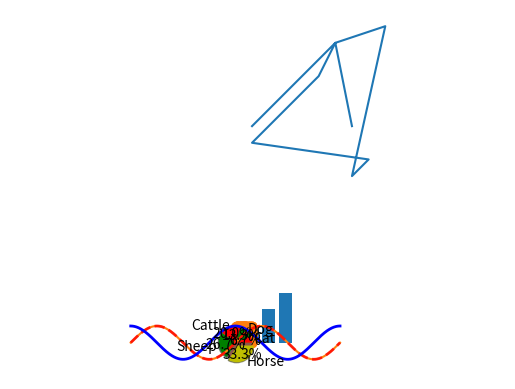
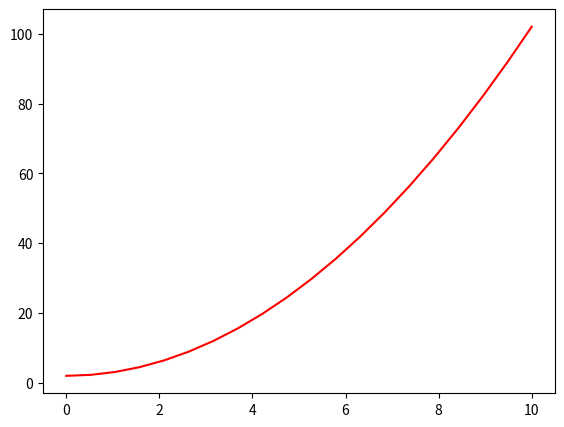
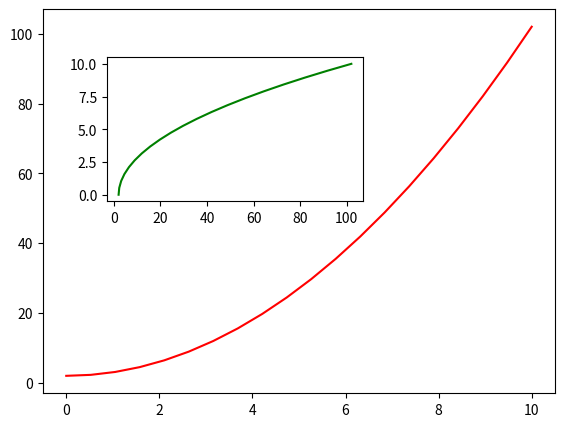
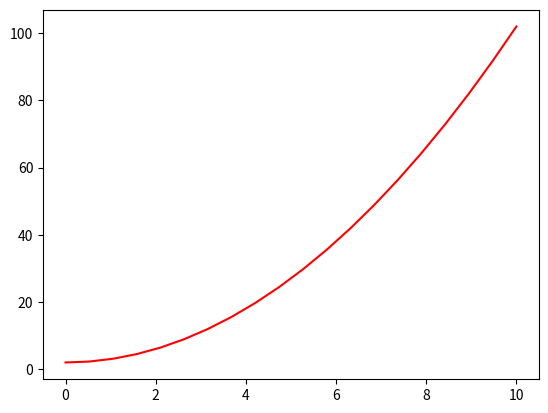
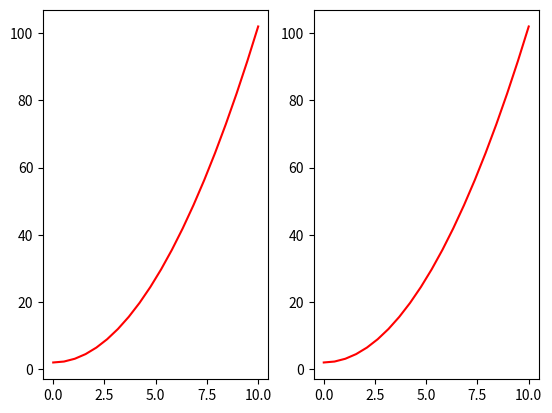
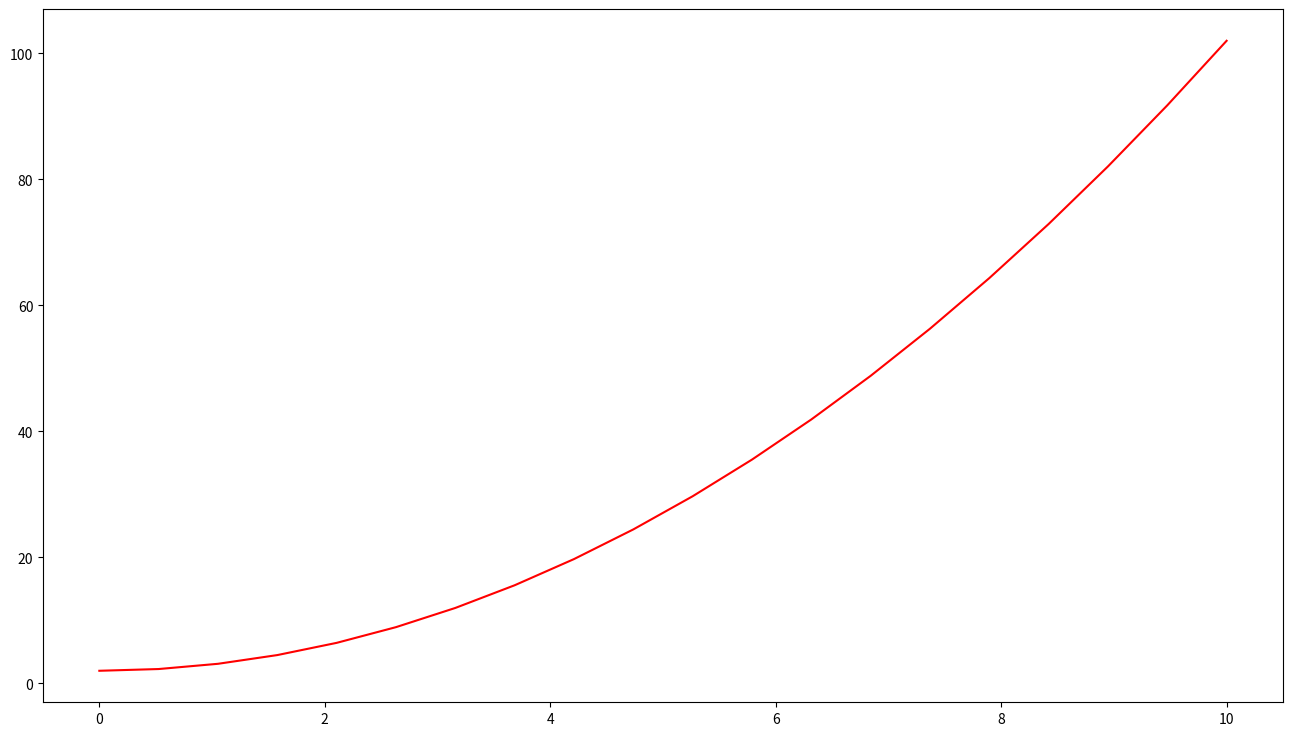
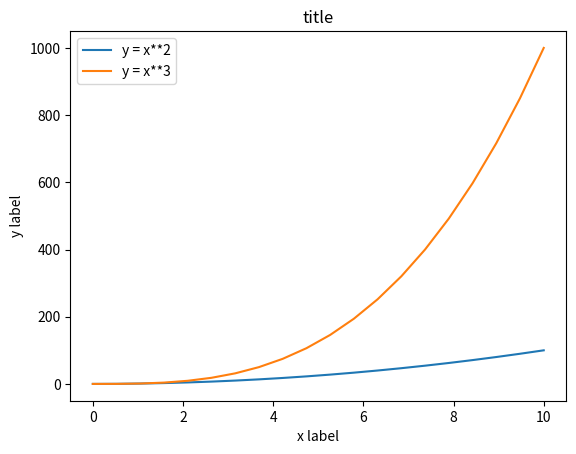
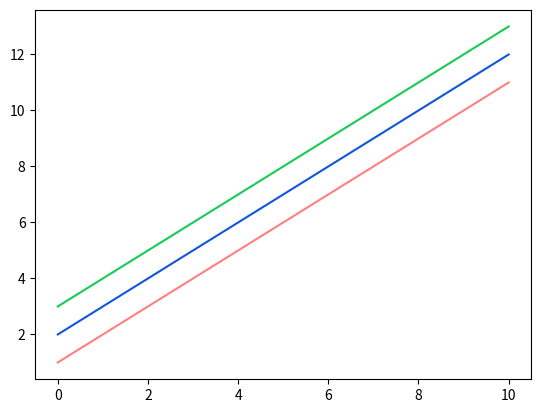
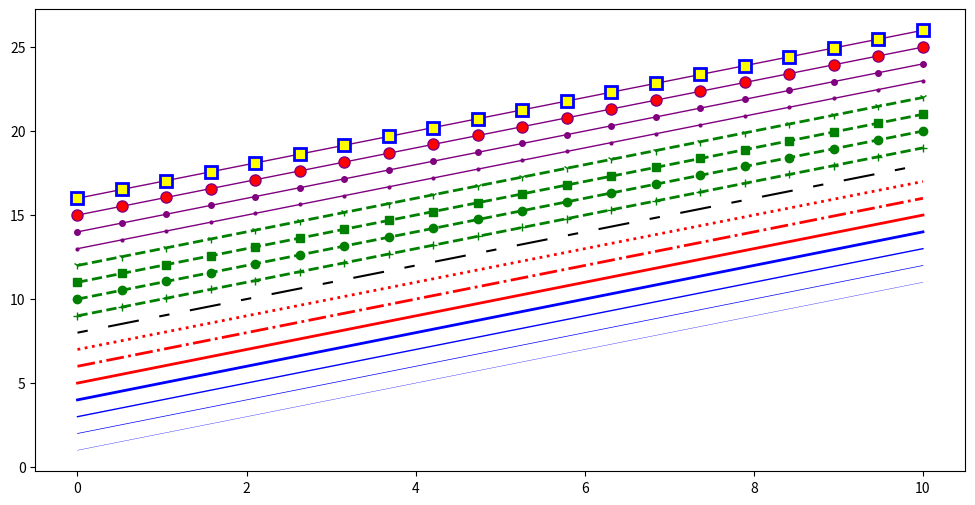
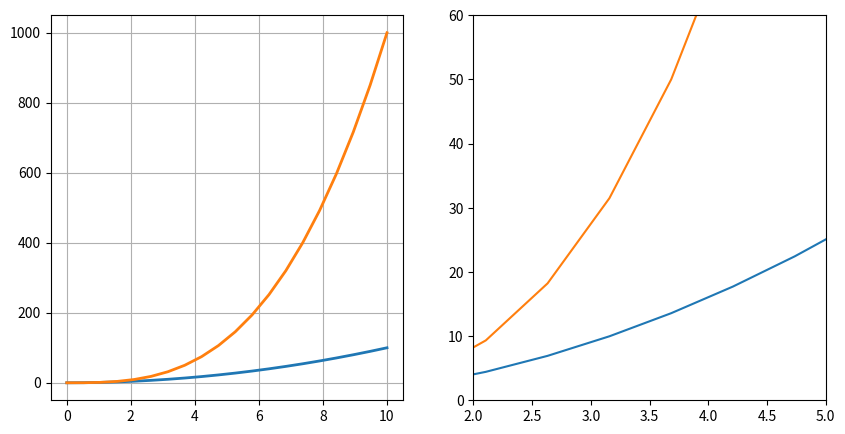
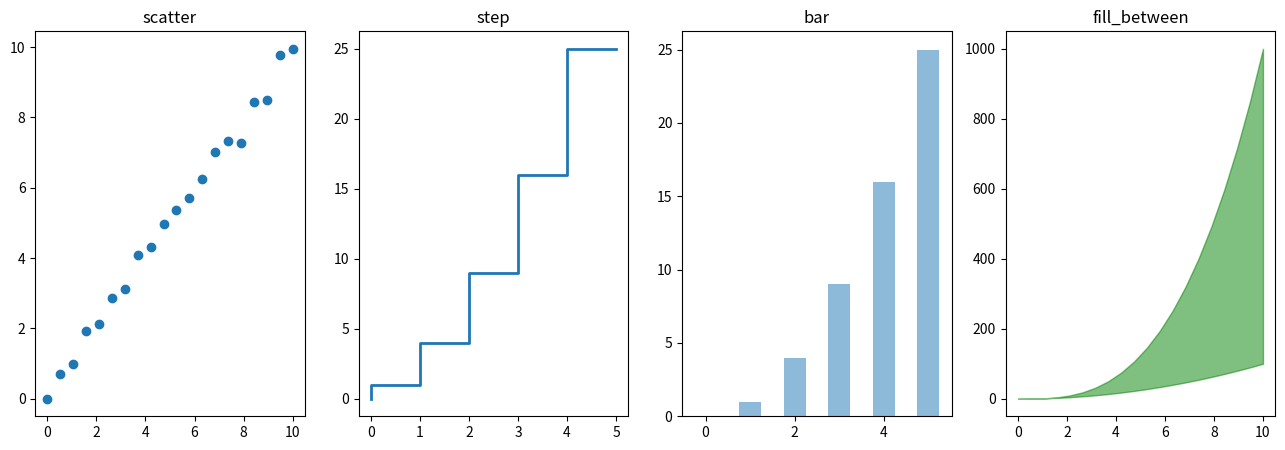
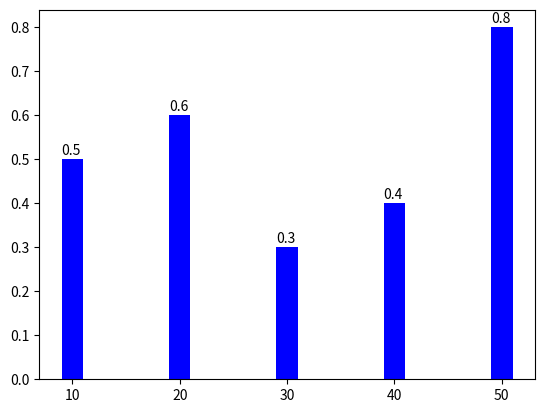
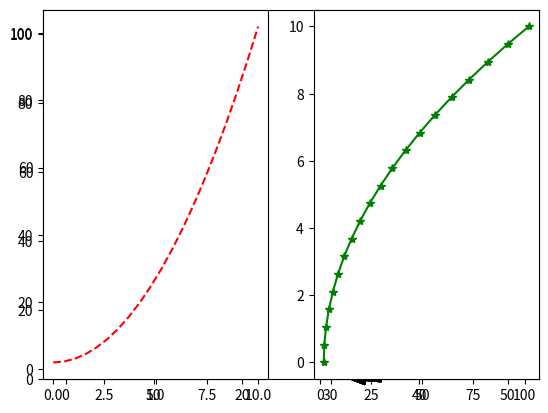

Python code for these plots, in order:
#!/usr/bin/env python
# -*- coding: utf-8 -*-
# @Time    :2020年03月25日 
# @Author  : ghost-guest
# @Site    : 
# @File    : test.py
# @Software: PyCharm
# 说明： 
import matplotlib.pyplot as plt
from matplotlib import pylab
import numpy as np

plt.plot([1, 2, 3, 4, 5, 6, 9, 7, 8, 1, 2, 3, 4, 5, 6, 7],
         [13, 14, 15, 16, 17, 18, 19, 10, 11, 12, 13, 14, 15, 16, 18, 13])
plt.show()

# numpy.linspace(start, stop, num=50, endpoint=True, retstep=False, dtype=None)
# 在指定的间隔内返回均匀间隔的数字。
x = np.linspace(-2 * np.pi, 2 * np.pi, 1000)
y = np.sin(x)

plt.plot(x, y)
plt.show()

plt.bar([1, 2, 3], [1, 2, 3])
plt.show()

x = np.random.ranf(1000)
# print(x)
y = np.random.ranf(1000)
plt.scatter(x, y)
plt.show()

plt.pie([1, 2, 3, 3])
plt.show()

# 在 -2PI 和 2PI 之间等间距生成 1000 个值，也就是 X 坐标
X = np.linspace(-2 * np.pi, 2 * np.pi, 1000)
# 计算 sin() 对应的纵坐标
y1 = np.sin(X)
# 计算 cos() 对应的纵坐标
y2 = np.cos(X)

# 向方法中 `*args` 输入 X，y 坐标
plt.plot(X, y1, color='r', linestyle='--', linewidth=2, alpha=0.8)
plt.plot(X, y2, color='b', linestyle='-', linewidth=2)
plt.show()
label = 'Cat', 'Dog', 'Cattle', 'Sheep', 'Horse'  # 各类别标签
color = 'r', 'g', 'r', 'g', 'y'  # 各类别颜色
size = [1, 2, 3, 4, 5]  # 各类别占比
explode = (0, 0, 0, 0, 0.2)  # 各类别的偏移半径
# 绘制饼状图
plt.pie(size, colors=color, explode=explode,
        labels=label, shadow=True, autopct='%1.1f%%')
# 饼状图呈正圆
plt.axis('equal')
plt.show()
x = np.linspace(0, 10, 20)  # 生成数据
y = x * x + 2

fig = plt.figure()  # 新建图形对象
axes = fig.add_axes([0.5, 0.5, 0.8, 0.8])  # 控制画布的左, 下, 宽度, 高度
axes.plot(x, y, 'r')
plt.show()
fig = plt.figure()  # 新建画板
axes1 = fig.add_axes([0.1, 0.1, 0.8, 0.8])  # 大画布
axes2 = fig.add_axes([0.2, 0.5, 0.4, 0.3])  # 小画布

axes1.plot(x, y, 'r')  # 大画布
axes2.plot(y, x, 'g')  # 小画布
plt.show()


fig, axes = plt.subplots()
axes.plot(x, y, 'r')
plt.show()
fig, axes = plt.subplots(nrows=1, ncols=2)  # 子图为 1 行，2 列
for ax in axes:
    ax.plot(x, y, 'r')
plt.show()
fig, axes = plt.subplots(
    figsize=(16, 9), dpi=50)  # 通过 figsize 调节尺寸, dpi 调节显示精度
axes.plot(x, y, 'r')
plt.show()
fig, axes = plt.subplots()

axes.set_xlabel('x label')  # 横轴名称
axes.set_ylabel('y label')
axes.set_title('title')  # 图形名称

axes.plot(x, x**2)
axes.plot(x, x**3)
axes.legend(["y = x**2", "y = x**3"], loc=0)  # 图例
plt.show()
fig, axes = plt.subplots()

axes.plot(x, x+1, color="red", alpha=0.5)
axes.plot(x, x+2, color="#1155dd")
axes.plot(x, x+3, color="#15cc55")
plt.show()
fig, ax = plt.subplots(figsize=(12, 6))

# 线宽
ax.plot(x, x+1, color="blue", linewidth=0.25)
ax.plot(x, x+2, color="blue", linewidth=0.50)
ax.plot(x, x+3, color="blue", linewidth=1.00)
ax.plot(x, x+4, color="blue", linewidth=2.00)

# 虚线类型
ax.plot(x, x+5, color="red", lw=2, linestyle='-')
ax.plot(x, x+6, color="red", lw=2, ls='-.')
ax.plot(x, x+7, color="red", lw=2, ls=':')

# 虚线交错宽度
line, = ax.plot(x, x+8, color="black", lw=1.50)
line.set_dashes([5, 10, 15, 10])

# 符号
ax.plot(x, x + 9, color="green", lw=2, ls='--', marker='+')
ax.plot(x, x+10, color="green", lw=2, ls='--', marker='o')
ax.plot(x, x+11, color="green", lw=2, ls='--', marker='s')
ax.plot(x, x+12, color="green", lw=2, ls='--', marker='1')

# 符号大小和颜色
ax.plot(x, x+13, color="purple", lw=1, ls='-', marker='o', markersize=2)
ax.plot(x, x+14, color="purple", lw=1, ls='-', marker='o', markersize=4)
ax.plot(x, x+15, color="purple", lw=1, ls='-',
        marker='o', markersize=8, markerfacecolor="red")
ax.plot(x, x+16, color="purple", lw=1, ls='-', marker='s', markersize=8,
        markerfacecolor="yellow", markeredgewidth=2, markeredgecolor="blue")
plt.show()
fig, axes = plt.subplots(1, 2, figsize=(10, 5))

# 显示网格
axes[0].plot(x, x**2, x, x**3, lw=2)
axes[0].grid(True)

# 设置坐标轴范围
axes[1].plot(x, x**2, x, x**3)
axes[1].set_ylim([0, 60])
axes[1].set_xlim([2, 5])
plt.show()
n = np.array([0, 1, 2, 3, 4, 5])

fig, axes = plt.subplots(1, 4, figsize=(16, 5))

axes[0].scatter(x, x + 0.25*np.random.randn(len(x)))
axes[0].set_title("scatter")

axes[1].step(n, n**2, lw=2)
axes[1].set_title("step")

axes[2].bar(n, n**2, align="center", width=0.5, alpha=0.5)
axes[2].set_title("bar")

axes[3].fill_between(x, x**2, x**3, color="green", alpha=0.5)
axes[3].set_title("fill_between")
plt.show()
fig, axes = plt.subplots()

x_bar = [10, 20, 30, 40, 50]  # 柱形图横坐标
y_bar = [0.5, 0.6, 0.3, 0.4, 0.8]  # 柱形图纵坐标
bars = axes.bar(x_bar, y_bar, color='blue', label=x_bar, width=2)  # 绘制柱形图
for i, rect in enumerate(bars):
    x_text = rect.get_x()  # 获取柱形图横坐标
    y_text = rect.get_height() + 0.01  # 获取柱子的高度并增加 0.01
    plt.text(x_text, y_text, '%.1f' % y_bar[i])  # 标注文字
plt.show()
fig, axes = plt.subplots()

bars = axes.bar(x_bar, y_bar, color='blue', label=x_bar, width=2)  # 绘制柱形图
for i, rect in enumerate(bars):
    x_text = rect.get_x()  # 获取柱形图横坐标
    y_text = rect.get_height() + 0.01  # 获取柱子的高度并增加 0.01
    plt.text(x_text, y_text, '%.1f' % y_bar[i])  # 标注文字

    # 增加箭头标注
    plt.annotate('Min', xy=(32, 0.3), xytext=(36, 0.3),
                 arrowprops=dict(facecolor='black', width=1, headwidth=7))
plt.show()


x = np.linspace(0, 10, 20)
y = x * x + 2
pylab.plot(x, y, 'r')  # 'r' 代表 red
pylab.show()
pylab.subplot(1, 2, 1)  # 括号中内容代表（行，列，索引）
pylab.plot(x, y, 'r--')  # ‘’ 中的内容确定了颜色和线型

pylab.subplot(1, 2, 2)
pylab.plot(y, x, 'g*-')
pylab.show()
